Dataset: datav2 (GitHub, imlawcs/smart-trash-bin). Classes: metal, paper, plastic, trash cardboard, trash.

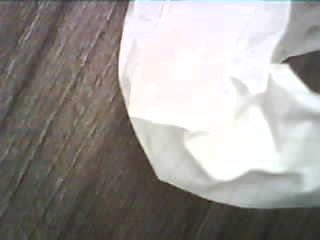
Label: paper

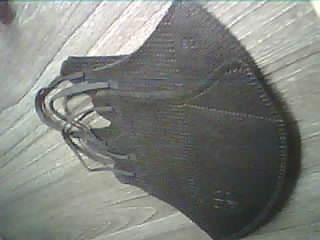
Label: trash

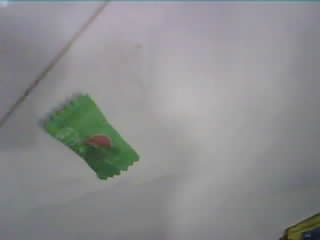
Label: trash

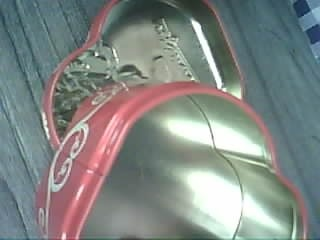
Label: metal

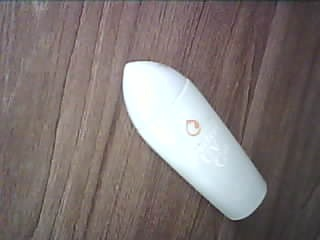
Label: plastic

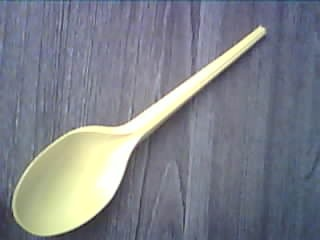
Label: plastic
